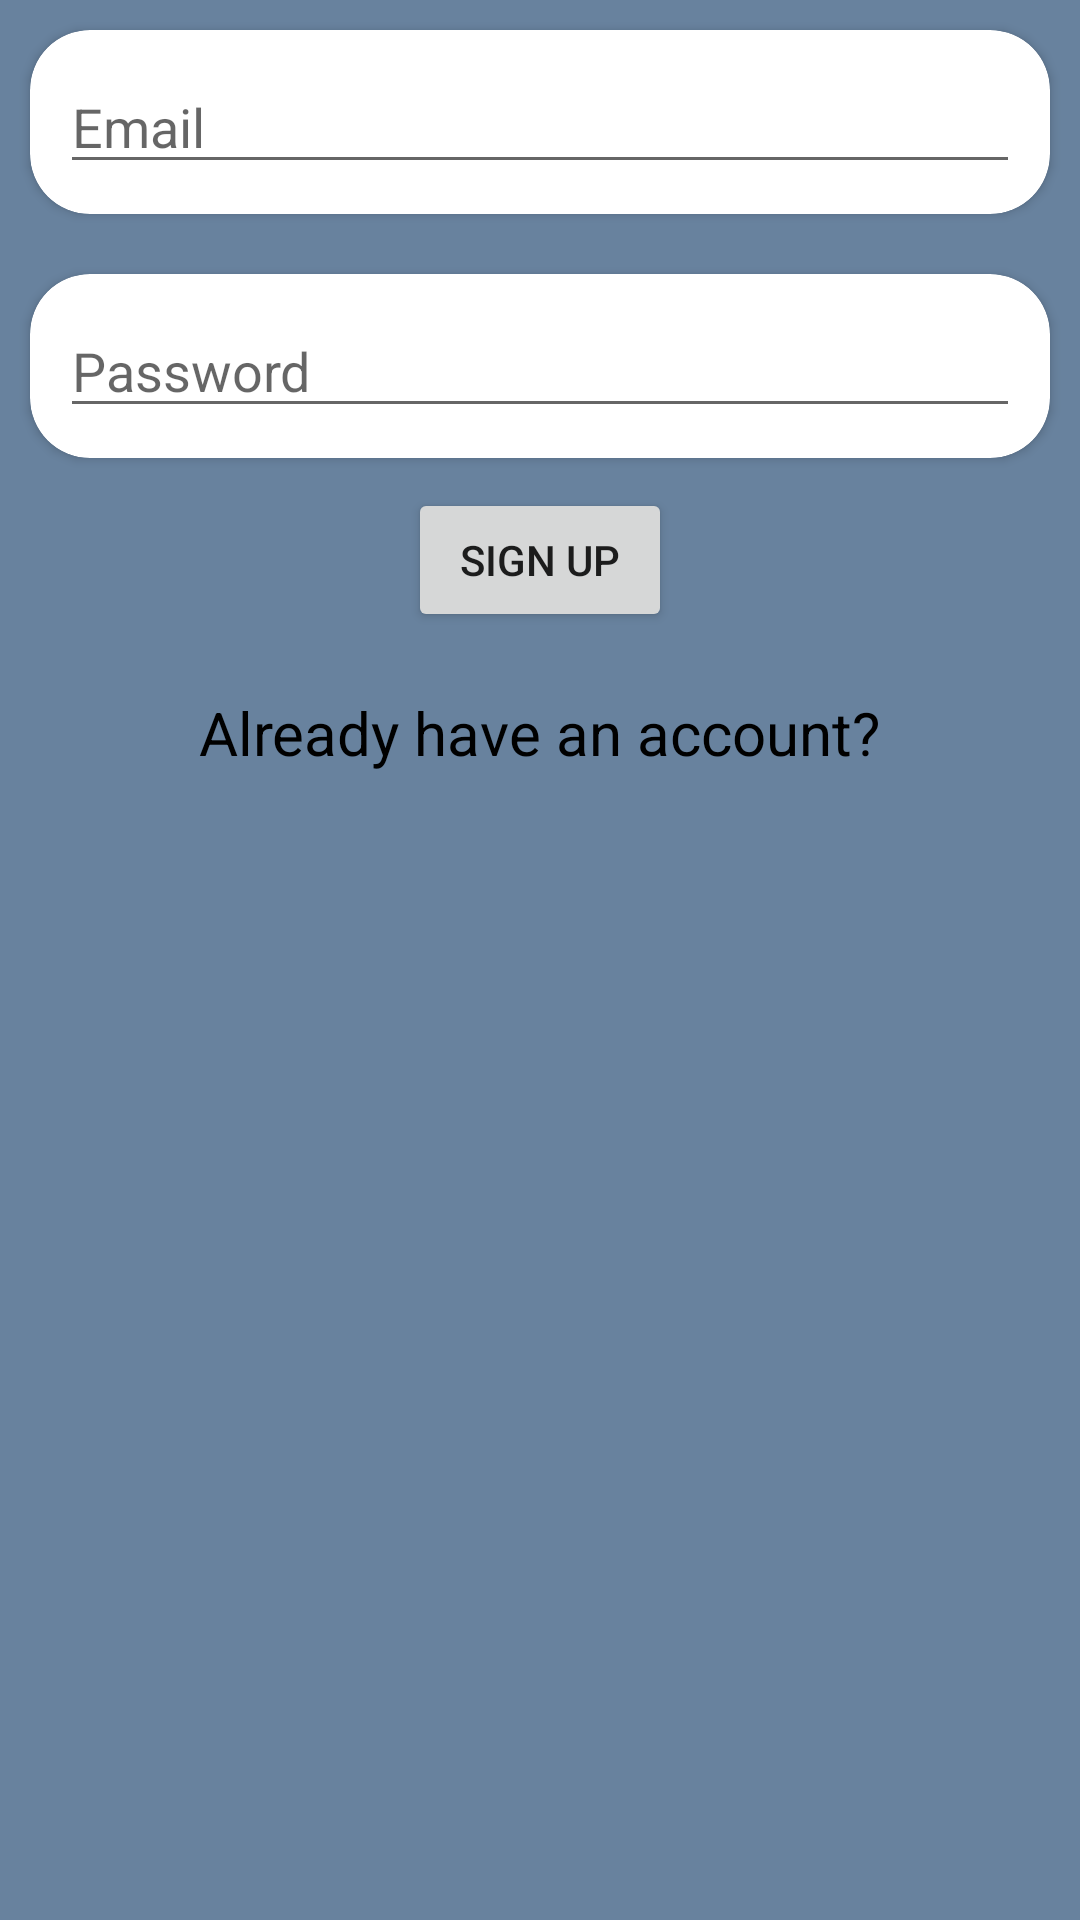

Write the Android layout XML for this screen, with the resource values it uses.
<!-- AndroidManifest.xml: application theme Theme.CollegeProject -->
<!-- res/layout/activity_auth.xml -->
<?xml version="1.0" encoding="utf-8"?>
<LinearLayout xmlns:android="http://schemas.android.com/apk/res/android"
    xmlns:app="http://schemas.android.com/apk/res-auto"
    xmlns:tools="http://schemas.android.com/tools"
    android:layout_width="match_parent"
    android:layout_height="match_parent"
    tools:context=".AuthActivity"
    android:orientation="vertical"
    android:background="@color/MainThemeColor">
    <androidx.cardview.widget.CardView
        android:layout_width="match_parent"
        android:layout_height="wrap_content"
        app:cardCornerRadius="20dp"
        android:layout_margin="10dp">

        <EditText
            android:id="@+id/emailTextField"
            android:layout_width="match_parent"
            android:layout_height="wrap_content"
            android:hint="Email"
            android:layout_margin="10dp"/>
    </androidx.cardview.widget.CardView>

    <androidx.cardview.widget.CardView
        android:layout_width="match_parent"
        android:layout_height="wrap_content"
        app:cardCornerRadius="20dp"
        android:layout_margin="10dp">

        <EditText
            android:id="@+id/passwordTextField"
            android:layout_width="match_parent"
            android:layout_height="wrap_content"
            android:hint="Password"
            android:layout_margin="10dp"
            android:inputType="textPassword"/>
    </androidx.cardview.widget.CardView>


    <Button
        android:id="@+id/signUpButton"
        android:layout_width="wrap_content"
        android:layout_height="wrap_content"
        android:text="@string/signUpButtonText"
        android:layout_gravity="center_horizontal"/>

    <TextView
        android:id="@+id/alreadyTextView"
        android:layout_width="wrap_content"
        android:layout_height="wrap_content"
        android:text="@string/haveAccText"
        android:layout_margin="20dp"
        android:textSize="20sp"
        android:textColor="@color/black"
        android:layout_gravity="center_horizontal"/>
</LinearLayout>
<!-- resources referenced by this layout -->
<resources>
  <color name="MainThemeColor">#68829e</color>
  <color name="black">#FF000000</color>
  <string name="haveAccText">Already have an account?</string>
  <string name="signUpButtonText">Sign Up</string>
  <style name="Theme.CollegeProject" parent="Theme.MaterialComponents.DayNight.DarkActionBar">
          
          <item name="colorPrimary">@color/purple_500</item>
          <item name="colorPrimaryVariant">@color/purple_700</item>
          <item name="colorOnPrimary">@color/white</item>
          
          <item name="colorSecondary">@color/teal_200</item>
          <item name="colorSecondaryVariant">@color/teal_700</item>
          <item name="colorOnSecondary">@color/black</item>
          
          <item name="android:statusBarColor" tools:targetApi="l">?attr/colorPrimaryVariant</item>
          
      </style>
  <color name="purple_500">#FF6200EE</color>
  <color name="purple_700">#FF3700B3</color>
  <color name="white">#FFFFFFFF</color>
  <color name="teal_200">#FF03DAC5</color>
  <color name="teal_700">#FF018786</color>
</resources>
